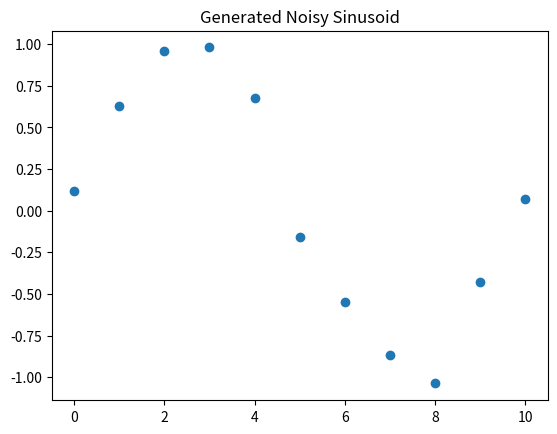

Here is the Python script that generated this plot:
#!/usr/bin/env python3
import matplotlib.pyplot as plt
from random import gauss
from math import sin, pi


def noisy_sine(samples, precision):
    Z = []  # Targets Z
    for x in range(samples+1):
        Z.append(sin((2*pi*x)/samples) + gauss(0, 1/precision))
    plt.scatter(range(samples+1), Z)
    plt.title('Generated Noisy Sinusoid')
    plt.show()
    return Z


def main():
    Z = noisy_sine(samples=10, precision=10)


if __name__ == '__main__':
    main()
